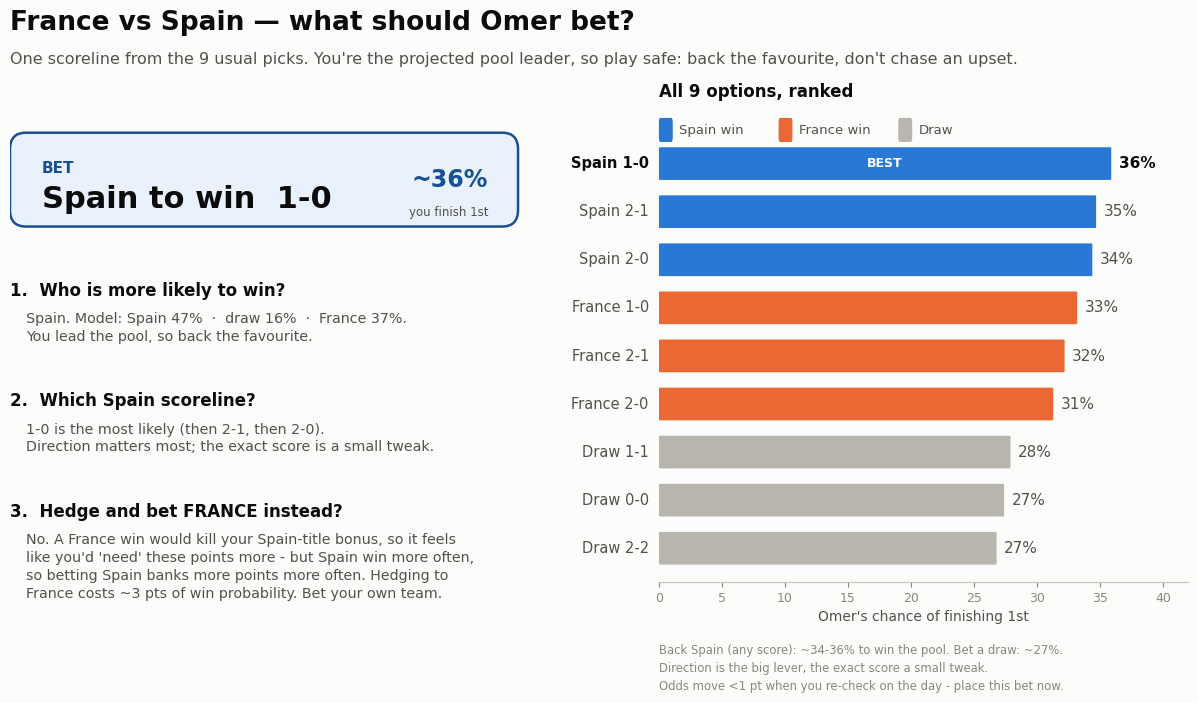

Python code for this plot: (Note: this script raises an exception after producing the figure.)
"""Single-game decision aid: France vs Spain. Which of the 9 common scores maximises
Omer's chance of finishing 1st? Numbers from omer_optimize.py (60k sims)."""

from __future__ import annotations

from pathlib import Path

import matplotlib as mpl
import matplotlib.pyplot as plt
from matplotlib.patches import FancyBboxPatch

mpl.rcParams.update(
    {
        "font.family": "sans-serif",
        "font.sans-serif": ["Helvetica Neue", "Arial", "DejaVu Sans"],
        "figure.facecolor": "#fcfcfb",
    }
)
INK, SEC, MUT = "#0b0b0b", "#52514e", "#898781"
BLUE, ORANGE, GREY = "#2a78d6", "#eb6834", "#b7b5ad"
BLUE_D = "#184f95"

# 9 options: (label, P(sole 1st)%, direction)
opts = [
    ("Spain 1-0", 35.9, "S"),
    ("Spain 2-1", 34.7, "S"),
    ("Spain 2-0", 34.4, "S"),
    ("France 1-0", 33.2, "F"),
    ("France 2-1", 32.2, "F"),
    ("France 2-0", 31.3, "F"),
    ("Draw 1-1", 27.9, "D"),
    ("Draw 0-0", 27.4, "D"),
    ("Draw 2-2", 26.8, "D"),
]
cmap = {"S": BLUE, "F": ORANGE, "D": GREY}

fig = plt.figure(figsize=(12.6, 6.9))

# ---------- header ----------
fig.text(
    0.035,
    0.945,
    "France vs Spain — what should Omer bet?",
    fontsize=19,
    fontweight="bold",
    color=INK,
)
fig.text(
    0.035,
    0.895,
    "One scoreline from the 9 usual picks. You're the projected pool "
    "leader, so play safe: back the favourite, don't chase an upset.",
    fontsize=11.5,
    color=SEC,
)

# ---------- left: recommendation + Q&A ----------
axL = fig.add_axes([0.035, 0.02, 0.42, 0.80])
axL.axis("off")
axL.set_xlim(0, 1)
axL.set_ylim(0, 1)

axL.add_patch(
    FancyBboxPatch(
        (0.0, 0.80),
        0.96,
        0.17,
        boxstyle="round,pad=0,rounding_size=0.03",
        facecolor="#e8f1fc",
        edgecolor=BLUE_D,
        linewidth=1.8,
    )
)
axL.text(0.06, 0.905, "BET", fontsize=11, fontweight="bold", color=BLUE_D, va="center")
axL.text(0.06, 0.85, "Spain to win  1-0", fontsize=22, fontweight="bold", color=INK, va="center")
axL.text(
    0.83, 0.885, "~36%", fontsize=17, fontweight="bold", color=BLUE_D, va="center", ha="center"
)
axL.text(0.83, 0.825, "you finish 1st", fontsize=8.5, color=SEC, va="center", ha="center")

qa = [
    (
        "1.  Who is more likely to win?",
        "Spain. Model: Spain 47%  ·  draw 16%  ·  France 37%.\n"
        "You lead the pool, so back the favourite.",
    ),
    (
        "2.  Which Spain scoreline?",
        "1-0 is the most likely (then 2-1, then 2-0).\n"
        "Direction matters most; the exact score is a small tweak.",
    ),
    (
        "3.  Hedge and bet FRANCE instead?",
        "No. A France win would kill your Spain-title bonus, so it feels\n"
        "like you'd 'need' these points more - but Spain win more often,\n"
        "so betting Spain banks more points more often. Hedging to\n"
        "France costs ~3 pts of win probability. Bet your own team.",
    ),
]
y = 0.70
for q, a in qa:
    axL.text(0.0, y, q, fontsize=12, fontweight="bold", color=INK, va="top")
    axL.text(0.03, y - 0.055, a, fontsize=10.3, color=SEC, va="top", linespacing=1.35)
    y -= 0.055 + 0.05 * (a.count("\n") + 1) + 0.045

# ---------- right: ranked bars ----------
axR = fig.add_axes([0.55, 0.145, 0.42, 0.655])
axR.set_facecolor("#fcfcfb")
n = len(opts)
ys = list(range(n))[::-1]  # first option at top
for (lab, p, d), yy in zip(opts, ys):
    best = lab == "Spain 1-0"
    axR.add_patch(
        FancyBboxPatch(
            (0, yy - 0.34),
            p,
            0.68,
            boxstyle="round,pad=0,rounding_size=0.06",
            facecolor=cmap[d],
            edgecolor="none",
            mutation_aspect=0.5,
        )
    )
    axR.text(
        p + 0.6,
        yy,
        f"{p:.0f}%",
        va="center",
        ha="left",
        fontsize=11,
        fontweight="bold" if best else "normal",
        color=INK if best else SEC,
    )
    axR.text(
        -0.8,
        yy,
        lab,
        va="center",
        ha="right",
        fontsize=10.5,
        fontweight="bold" if best else "normal",
        color=INK if best else SEC,
    )
    if best:
        axR.text(
            p / 2,
            yy,
            "BEST",
            va="center",
            ha="center",
            fontsize=9,
            fontweight="bold",
            color="#ffffff",
        )

axR.set_xlim(0, 42)
axR.set_ylim(-0.7, n - 0.3)
axR.set_yticks([])
for s in ("top", "right", "left"):
    axR.spines[s].set_visible(False)
axR.spines["bottom"].set_color("#c3c2b7")
axR.tick_params(axis="x", colors=MUT, labelsize=9)
axR.set_xlabel("Omer's chance of finishing 1st", fontsize=10, color=SEC)
axR.set_title(
    "All 9 options, ranked", fontsize=12, fontweight="bold", color=INK, loc="left", pad=24
)

# legend (direction groups)
for i, (txt, c) in enumerate([("Spain win", BLUE), ("France win", ORANGE), ("Draw", GREY)]):
    xx = 0 + i * 9.5
    axR.add_patch(
        FancyBboxPatch(
            (xx, n - 0.55),
            1.1,
            0.5,
            boxstyle="round,pad=0,rounding_size=0.1",
            facecolor=c,
            edgecolor="none",
            clip_on=False,
        )
    )
    axR.text(xx + 1.6, n - 0.30, txt, va="center", ha="left", fontsize=9.5, color=SEC)

fig.text(
    0.55,
    0.055,
    "Back Spain (any score): ~34-36% to win the pool. Bet a draw: ~27%.\n"
    "Direction is the big lever, the exact score a small tweak.\n"
    "Odds move <1 pt when you re-check on the day - place this bet now.",
    fontsize=8.4,
    color=MUT,
    va="top",
    linespacing=1.5,
)

out = str(Path(__file__).with_name("omer_fravspa.png"))
fig.savefig(out, dpi=150, facecolor="#fcfcfb")
print(f"saved {out}")
